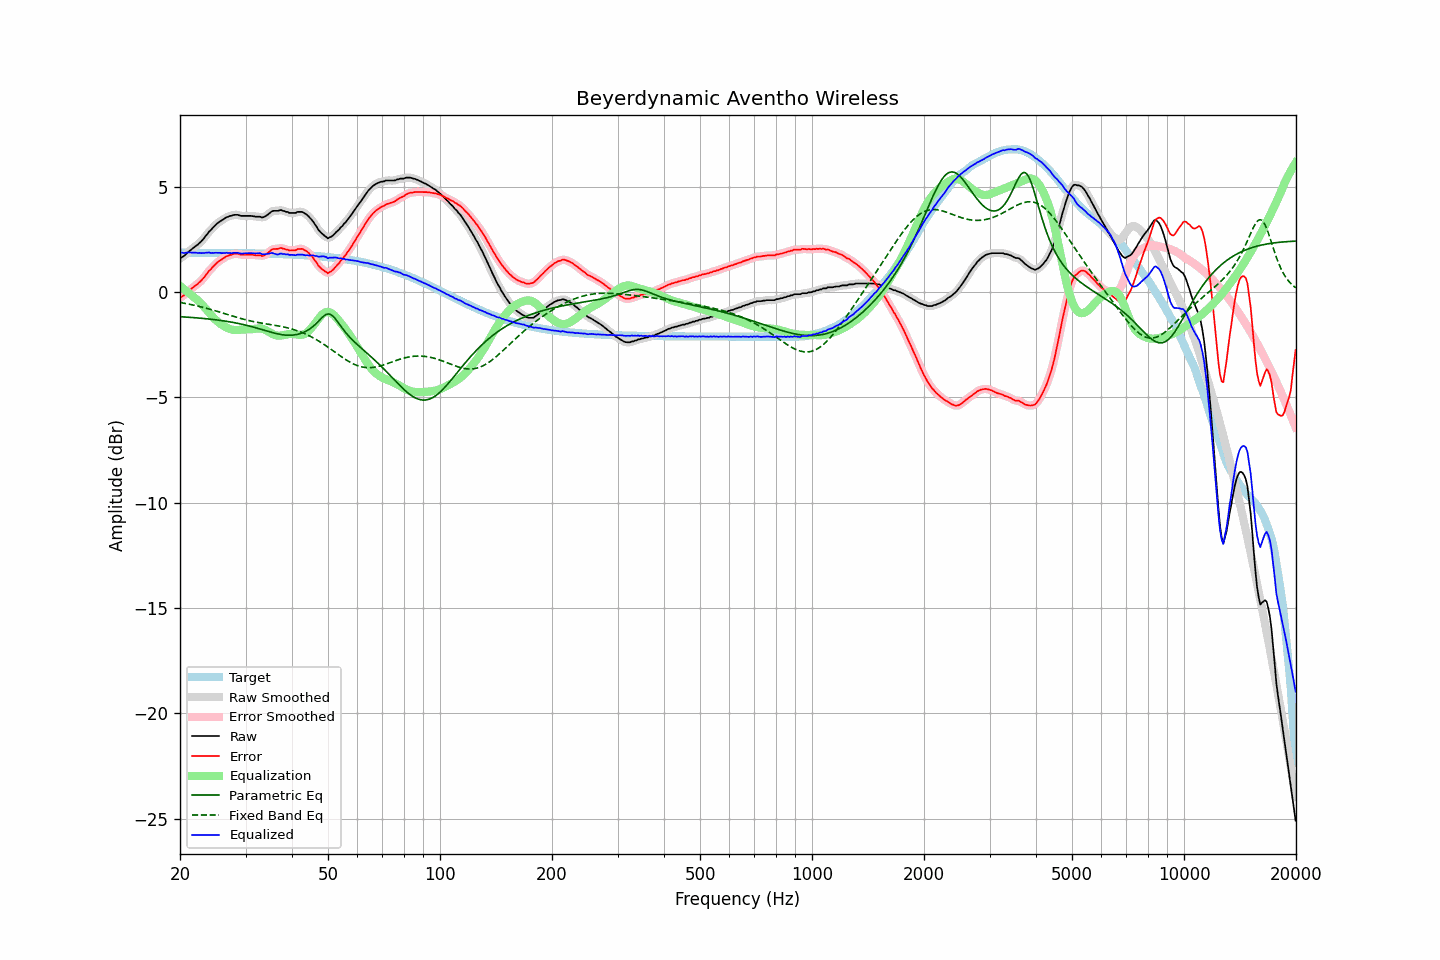

Source data for this figure (header and first rows):
frequency, raw, error, smoothed, error_smoothed, equalization, parametric_eq, fixed_band_eq, equalized_raw, equalized_smoothed, target
20.00, 1.58, -0.28, 1.58, -0.28, 0.29, -1.17, -0.50, 1.87, 1.87, 1.87
20.20, 1.64, -0.22, 1.64, -0.23, 0.23, -1.18, -0.51, 1.87, 1.86, 1.87
20.40, 1.68, -0.18, 1.69, -0.17, 0.17, -1.18, -0.52, 1.85, 1.86, 1.87
20.61, 1.74, -0.12, 1.75, -0.11, 0.11, -1.19, -0.54, 1.85, 1.86, 1.87
20.81, 1.82, -0.04, 1.82, -0.05, 0.04, -1.19, -0.55, 1.87, 1.86, 1.87
21.02, 1.89, 0.03, 1.89, 0.02, -0.02, -1.20, -0.57, 1.88, 1.87, 1.87
21.23, 1.95, 0.09, 1.96, 0.09, -0.08, -1.20, -0.58, 1.87, 1.88, 1.87
21.44, 2.01, 0.15, 2.01, 0.15, -0.14, -1.21, -0.60, 1.87, 1.87, 1.86
21.66, 2.07, 0.21, 2.07, 0.21, -0.20, -1.21, -0.61, 1.87, 1.87, 1.86
21.87, 2.13, 0.27, 2.13, 0.27, -0.26, -1.22, -0.63, 1.87, 1.87, 1.86
22.09, 2.19, 0.33, 2.19, 0.33, -0.33, -1.23, -0.65, 1.87, 1.86, 1.86
22.31, 2.24, 0.38, 2.25, 0.39, -0.39, -1.23, -0.67, 1.85, 1.86, 1.86
22.54, 2.32, 0.46, 2.32, 0.45, -0.46, -1.24, -0.68, 1.86, 1.85, 1.86
22.76, 2.38, 0.52, 2.39, 0.53, -0.54, -1.25, -0.70, 1.85, 1.85, 1.86
22.99, 2.47, 0.61, 2.47, 0.61, -0.62, -1.25, -0.72, 1.85, 1.85, 1.86
23.22, 2.55, 0.69, 2.56, 0.70, -0.71, -1.26, -0.74, 1.85, 1.85, 1.86
23.45, 2.66, 0.80, 2.66, 0.80, -0.80, -1.27, -0.76, 1.87, 1.86, 1.86
23.69, 2.75, 0.89, 2.76, 0.90, -0.89, -1.27, -0.78, 1.86, 1.87, 1.86
23.92, 2.86, 1.00, 2.85, 0.99, -0.98, -1.28, -0.80, 1.88, 1.87, 1.86
24.16, 2.92, 1.07, 2.93, 1.07, -1.07, -1.29, -0.82, 1.85, 1.86, 1.86
24.40, 3.02, 1.16, 3.02, 1.16, -1.16, -1.30, -0.85, 1.86, 1.86, 1.86
24.65, 3.09, 1.23, 3.09, 1.24, -1.24, -1.31, -0.87, 1.86, 1.86, 1.86
24.89, 3.18, 1.32, 3.17, 1.32, -1.31, -1.32, -0.89, 1.86, 1.86, 1.86
25.14, 3.24, 1.39, 3.24, 1.39, -1.38, -1.33, -0.91, 1.86, 1.86, 1.86
25.39, 3.30, 1.45, 3.31, 1.45, -1.44, -1.34, -0.94, 1.86, 1.86, 1.86
25.65, 3.36, 1.51, 3.36, 1.50, -1.50, -1.35, -0.96, 1.86, 1.85, 1.86
25.91, 3.40, 1.55, 3.41, 1.55, -1.56, -1.36, -0.98, 1.84, 1.85, 1.86
26.16, 3.45, 1.60, 3.46, 1.60, -1.61, -1.37, -1.01, 1.85, 1.85, 1.85
26.43, 3.50, 1.65, 3.50, 1.65, -1.65, -1.38, -1.03, 1.85, 1.85, 1.85
26.69, 3.55, 1.70, 3.55, 1.69, -1.69, -1.39, -1.05, 1.86, 1.86, 1.85
26.96, 3.57, 1.72, 3.58, 1.73, -1.73, -1.40, -1.08, 1.85, 1.85, 1.85
27.23, 3.61, 1.76, 3.61, 1.75, -1.76, -1.42, -1.10, 1.86, 1.85, 1.85
27.50, 3.61, 1.76, 3.63, 1.78, -1.78, -1.43, -1.13, 1.83, 1.85, 1.85
27.77, 3.65, 1.80, 3.65, 1.80, -1.79, -1.44, -1.15, 1.86, 1.85, 1.85
28.05, 3.66, 1.82, 3.66, 1.81, -1.80, -1.46, -1.17, 1.86, 1.86, 1.85
28.33, 3.66, 1.82, 3.67, 1.82, -1.80, -1.47, -1.19, 1.86, 1.86, 1.85
28.62, 3.66, 1.82, 3.65, 1.81, -1.80, -1.49, -1.22, 1.86, 1.85, 1.85
28.90, 3.63, 1.79, 3.64, 1.79, -1.80, -1.50, -1.24, 1.84, 1.84, 1.85
29.19, 3.61, 1.77, 3.62, 1.78, -1.79, -1.52, -1.26, 1.82, 1.83, 1.84
29.48, 3.61, 1.77, 3.61, 1.77, -1.78, -1.54, -1.28, 1.83, 1.83, 1.84
29.78, 3.61, 1.77, 3.61, 1.77, -1.78, -1.56, -1.30, 1.83, 1.83, 1.84
30.08, 3.61, 1.77, 3.61, 1.77, -1.77, -1.57, -1.32, 1.84, 1.84, 1.84
30.38, 3.61, 1.77, 3.61, 1.77, -1.77, -1.59, -1.34, 1.84, 1.84, 1.84
30.68, 3.61, 1.78, 3.61, 1.78, -1.77, -1.61, -1.36, 1.85, 1.85, 1.84
30.99, 3.61, 1.78, 3.61, 1.77, -1.77, -1.63, -1.38, 1.85, 1.85, 1.84
31.30, 3.60, 1.77, 3.60, 1.77, -1.76, -1.65, -1.39, 1.84, 1.84, 1.84
31.61, 3.59, 1.76, 3.59, 1.76, -1.76, -1.67, -1.41, 1.84, 1.84, 1.83
31.93, 3.57, 1.74, 3.58, 1.75, -1.74, -1.69, -1.42, 1.83, 1.84, 1.83
32.24, 3.57, 1.74, 3.58, 1.75, -1.73, -1.71, -1.44, 1.84, 1.84, 1.83
32.57, 3.57, 1.74, 3.57, 1.74, -1.73, -1.74, -1.45, 1.85, 1.84, 1.83
32.89, 3.57, 1.75, 3.56, 1.73, -1.73, -1.76, -1.47, 1.84, 1.83, 1.83
33.22, 3.53, 1.71, 3.55, 1.72, -1.74, -1.78, -1.48, 1.79, 1.81, 1.83
33.55, 3.55, 1.73, 3.56, 1.74, -1.77, -1.80, -1.49, 1.79, 1.79, 1.82
33.89, 3.59, 1.77, 3.59, 1.77, -1.80, -1.83, -1.51, 1.79, 1.79, 1.82
34.23, 3.64, 1.82, 3.64, 1.82, -1.84, -1.85, -1.52, 1.81, 1.80, 1.82
34.57, 3.69, 1.88, 3.70, 1.88, -1.88, -1.87, -1.53, 1.81, 1.82, 1.82
34.92, 3.76, 1.95, 3.76, 1.95, -1.92, -1.90, -1.54, 1.84, 1.84, 1.82
35.27, 3.82, 2.01, 3.81, 2.00, -1.97, -1.92, -1.55, 1.85, 1.85, 1.81
35.62, 3.85, 2.04, 3.85, 2.03, -2.01, -1.94, -1.57, 1.84, 1.84, 1.81
35.97, 3.85, 2.04, 3.86, 2.05, -2.04, -1.96, -1.58, 1.81, 1.81, 1.81
... 635 more rows
